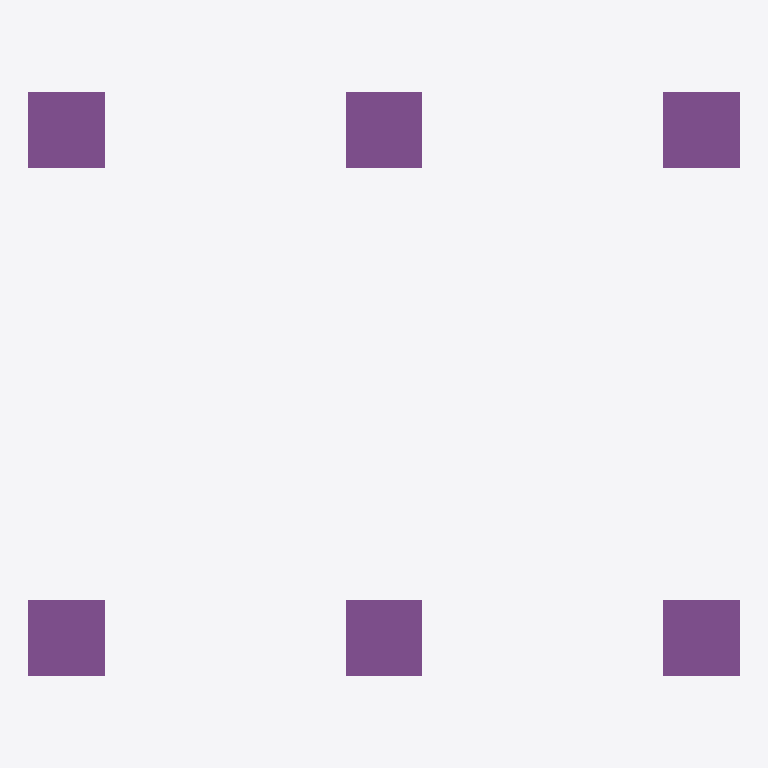
Plan cut of the same IFC building model at storey 'Foundation Level (EL -2.100)' (level -2.10 m, cut at -0.70 m), seen from above with north up, elements coloured by IFC class: 6 footings (purple). Cut surfaces are drawn darker.
Extent 11.2 m × 9.2 m × 11.3 m (x, y, z). Storeys (4): Foundation Level (EL -2.100) at -2.10 m; Ground Floor    (EL ±0.000) at 0.00 m; First Floor     (EL +3.000) at 3.00 m; Second Floor    (EL +6.000) at 6.00 m. Elements (49): 21 IfcBeam, 18 IfcColumn, 6 IfcFooting, 4 IfcSlab.

HEADER;
FILE_DESCRIPTION(('ViewDefinition [CoordinationView]'),'2;1');
FILE_NAME('','2026-06-13T01:22:46',(''),(''),'IfcOpenShell 0.8.5-1c5b825','IfcOpenShell 0.8.5-1c5b825','');
FILE_SCHEMA(('IFC4'));
ENDSEC;
DATA;
#1=IFCPROJECT('3DnetIz110wup8sW1rZ6qz',$,'3-Floor Sample Building',$,$,$,$,(#12),#7);
#14=IFCSITE('3o1MKaJz1DpAs$TJ5FXhei',$,'Project Site',$,$,$,$,$,$,$,$,$,$,$);
#15=IFCBUILDING('1MPwNVmSn5cvZ2d2suIOoD',$,'3-Floor Residential/Commercial Block',$,$,$,$,$,$,$,$,$);
#18=IFCBUILDINGSTOREY('0n5oEj5w50F9enEmRxLklr',$,'Foundation Level (EL -2.100)',$,$,$,$,$,$,-2.1);
#20=IFCBUILDINGSTOREY('3GSfP$EHj039PVEp3f2Iwk',$,'Ground Floor    (EL ±0.000)',$,$,$,$,$,$,0.0);
#21=IFCBUILDINGSTOREY('3zNt$eOl5ERPBdWJ_PhrPM',$,'First Floor     (EL +3.000)',$,$,$,$,$,$,3.0);
#22=IFCBUILDINGSTOREY('3Rn0SLft1B3xSroyTyFFS_',$,'Second Floor    (EL +6.000)',$,$,$,$,$,$,6.0);
#23=IFCFOOTING('1jFEHqWdv9cQHysXMd0Htj',$,'FTG-C11',$,$,#38,#33,$,.PAD_FOOTING.);
#39=IFCFOOTING('1CaoqN4D1ATAYO8NcwtQ_b',$,'FTG-C12',$,$,#54,#49,$,.PAD_FOOTING.);
#103=IFCFOOTING('1VDW9cL$fFtxcL9kKcKUrM',$,'FTG-C32',$,$,#118,#113,$,.PAD_FOOTING.);
#87=IFCFOOTING('2YPxmxApb5FuWzRdMyJ0qR',$,'FTG-C31',$,$,#102,#97,$,.PAD_FOOTING.);
#71=IFCFOOTING('39A1v6d2524PCY_2eXdVD$',$,'FTG-C22',$,$,#86,#81,$,.PAD_FOOTING.);
#55=IFCFOOTING('0yDjhFQHf5RgFVcXPDaRya',$,'FTG-C21',$,$,#70,#65,$,.PAD_FOOTING.);
ENDSEC;
